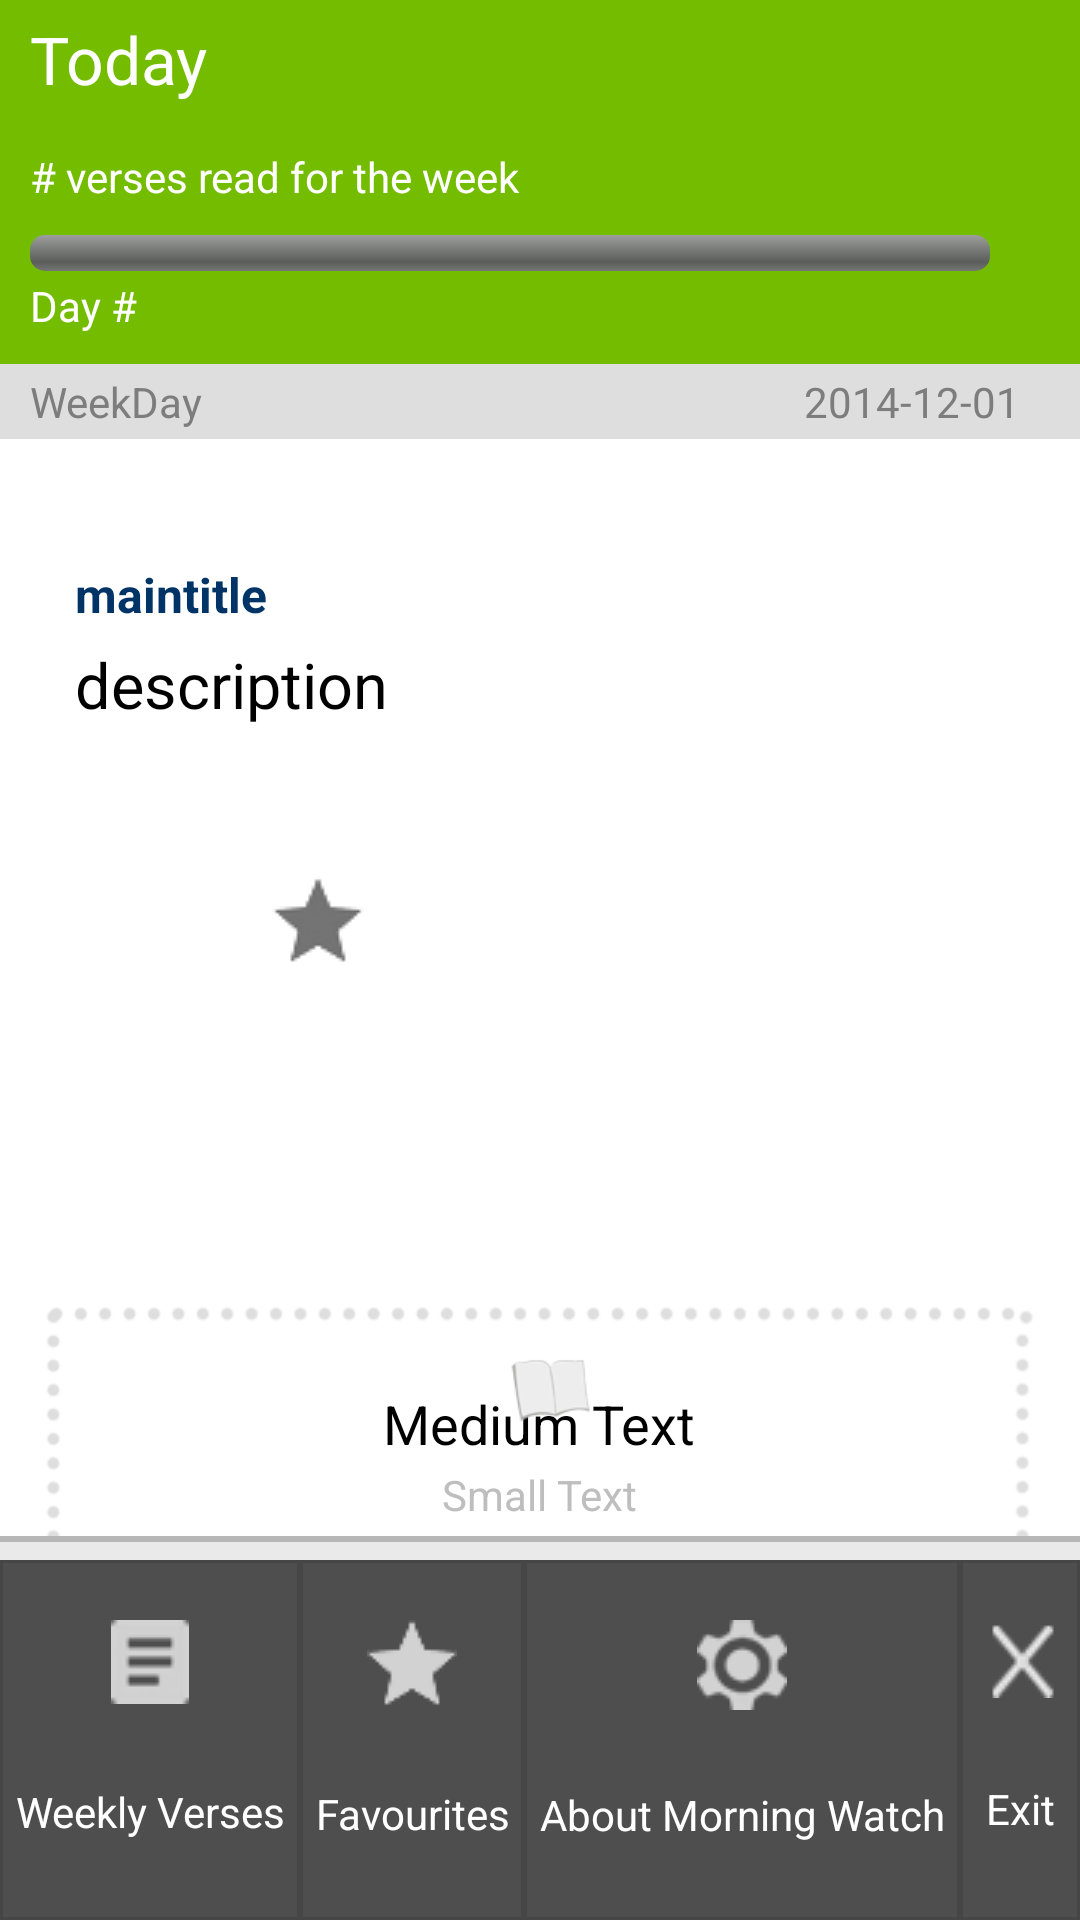

Android layout source for this screen:
<!-- AndroidManifest.xml: activity theme android:Theme.NoTitleBar -->
<!-- res/layout/activity_today.xml -->
<RelativeLayout xmlns:android="http://schemas.android.com/apk/res/android"
    xmlns:tools="http://schemas.android.com/tools"
    android:layout_width="match_parent"
    android:layout_height="match_parent"
    android:background="#74bc00"
    tools:context=".TodayActivity" >

    <RelativeLayout
        android:id="@+id/relativeLayout2"
        android:layout_width="wrap_content"
        android:layout_height="wrap_content"
        android:layout_alignLeft="@+id/relativeLayout1"
        android:layout_alignParentBottom="true"
        android:layout_marginBottom="100dp" >
    </RelativeLayout>

    <TextView
        android:id="@+id/todayActivity"
        android:layout_width="wrap_content"
        android:layout_height="wrap_content"
        android:layout_alignLeft="@+id/relativeLayout1"
        android:layout_alignParentTop="true"
        android:layout_marginLeft="10dp"
        android:layout_marginTop="5dp"
        android:text="@string/today"
        android:textAppearance="?android:attr/textAppearanceLarge"
        android:textColor="#ffffff" />

    <ProgressBar
        android:id="@+id/progressBar1"
        style="?android:attr/progressBarStyleHorizontal"
        android:layout_width="fill_parent"
        android:layout_height="wrap_content"
        android:layout_alignLeft="@+id/relativeLayout1"
        android:layout_below="@+id/verses_read"
        android:layout_marginTop="0dp"
        android:minHeight="12dip"
        android:paddingLeft="10dp"
        android:paddingRight="30dp"
        android:paddingTop="0dp" />

    <TextView
        android:id="@+id/menuTitle"
        android:layout_width="wrap_content"
        android:layout_height="wrap_content"
        android:layout_alignLeft="@+id/relativeLayout1"
        android:layout_below="@+id/progressBar1"
        android:paddingLeft="10dp"
        android:paddingTop="2dp"
        android:text="@string/day_num"
        android:textAppearance="?android:attr/textAppearanceSmall"
        android:textColor="#ffffff" />

    <RelativeLayout
        android:id="@+id/relativeLayout3"
        android:layout_width="fill_parent"
        android:layout_height="25dp"
        android:layout_alignLeft="@+id/menuTitle"
        android:layout_below="@+id/menuTitle"
        android:layout_marginTop="10dp"
        android:background="@drawable/top_shape"
        android:paddingLeft="10dp"
        android:paddingRight="20dp" >

        <TextView
            android:id="@+id/textView2"
            android:layout_width="wrap_content"
            android:layout_height="wrap_content"
            android:layout_alignParentLeft="true"
            android:layout_centerVertical="true"
            android:text="@string/today_day"
            android:textAppearance="?android:attr/textAppearanceSmall"
            android:textColor="#7d7d7d" />

        <TextView
            android:id="@+id/textView3"
            android:layout_width="wrap_content"
            android:layout_height="wrap_content"
            android:layout_alignBottom="@+id/textView2"
            android:layout_alignParentRight="true"
            android:text="@string/today_date"
            android:textAppearance="?android:attr/textAppearanceSmall"
            android:textColor="#7d7d7d" />
    </RelativeLayout>

    <TextView
        android:id="@+id/verses_read"
        android:layout_width="wrap_content"
        android:layout_height="wrap_content"
        android:layout_alignParentLeft="true"
        android:layout_below="@+id/todayActivity"
        android:layout_marginBottom="5dp"
        android:layout_marginTop="15dp"
        android:focusable="false"
        android:paddingBottom="5dp"
        android:paddingLeft="10dp"
        android:text="@string/num_of_text"
        android:textAppearance="?android:attr/textAppearanceSmall"
        android:textColor="#ffffff" />

    <RelativeLayout
        android:id="@+id/relativeLayout1"
        android:layout_width="wrap_content"
        android:layout_height="fill_parent"
        android:layout_alignParentLeft="true"
        android:layout_below="@+id/relativeLayout3"
        android:background="#ffffff"
        android:padding="15dp" >

        <TextView
            android:id="@+id/mainTitle_singl"
            android:layout_width="fill_parent"
            android:layout_height="wrap_content"
            android:layout_marginTop="21dp"
            android:focusable="false"
            android:focusableInTouchMode="false"
            android:paddingBottom="5dp"
            android:paddingLeft="10dp"
            android:paddingTop="5dp"
            android:text="maintitle"
            android:textAppearance="?android:attr/textAppearanceMedium"
            android:textColor="#003366"
            android:textSize="16sp"
            android:textStyle="bold" />

        <Button
            android:id="@+id/button1"
            android:layout_width="wrap_content"
            android:layout_height="wrap_content"
            android:layout_below="@+id/description_single"
            android:layout_marginTop="164dp"
            android:text="All Week"
            android:textSize="36sp"
            android:visibility="gone" />

        <TextView
            android:id="@+id/description_single"
            android:layout_width="fill_parent"
            android:layout_height="wrap_content"
            android:layout_alignLeft="@+id/mainTitle_singl"
            android:layout_below="@+id/mainTitle_singl"
            android:focusable="false"
            android:focusableInTouchMode="false"
            android:paddingBottom="20dp"
            android:paddingLeft="10dp"
            android:paddingTop="0dp"
            android:text="description"
            android:textColor="#000000"
            android:textSize="21sp" />

        <TextView
            android:id="@+id/share"
            android:layout_width="wrap_content"
            android:layout_height="wrap_content"
            android:layout_alignBaseline="@+id/fav"
            android:layout_alignBottom="@+id/fav"
            android:layout_alignLeft="@+id/description_single"
            android:layout_marginBottom="10dp"
            android:layout_marginLeft="10dp"
            android:text="@string/share"
            android:textAppearance="?android:attr/textAppearanceMedium" />

        <TextView
            android:id="@+id/tipTitle"
            android:layout_width="wrap_content"
            android:layout_height="wrap_content"
            android:layout_alignTop="@+id/iconItem"
            android:layout_centerHorizontal="true"
            android:layout_marginTop="135dp"
            android:text="Medium Text"
            android:textAppearance="?android:attr/textAppearanceMedium"
            android:textColor="#000" />

        <TextView
            android:id="@+id/bibleTip"
            android:layout_width="wrap_content"
            android:layout_height="wrap_content"
            android:layout_below="@+id/tipTitle"
            android:layout_centerHorizontal="true"
            android:paddingLeft="15dp"
            android:paddingRight="15dp"
            android:paddingTop="2dp"
            android:text="Small Text"
            android:textAppearance="?android:attr/textAppearanceSmall" />

        <CheckBox
            android:id="@+id/fav"
            android:layout_width="wrap_content"
            android:layout_height="wrap_content"
            android:layout_below="@+id/description_single"
            android:layout_marginTop="18dp"
            android:layout_toRightOf="@+id/share"
            android:button="@drawable/favourite"
            android:checked="false"
            android:paddingLeft="47dp"
            android:text="@string/favourite" />

        <ImageView
            android:id="@+id/iconItem"
            android:layout_width="wrap_content"
            android:layout_height="wrap_content"
            android:layout_alignLeft="@+id/description_single"
            android:layout_below="@+id/share"
            android:paddingTop="50dp"
            android:src="@drawable/tip_holder" />

    </RelativeLayout>

    <LinearLayout
        android:layout_width="fill_parent"
        android:layout_height="130dp"
        android:layout_alignParentBottom="true"
        android:layout_alignParentLeft="true"
        android:background="@drawable/nav_bar_shadow"
        android:paddingTop="10dp" >

        <Button
            android:id="@+id/weeklyBtn"
            android:layout_width="wrap_content"
            android:layout_height="fill_parent"
            android:layout_weight="1"
            android:background="@drawable/button_left_side_line"
            android:drawableTop="@drawable/verses"
            android:paddingTop="20dp"
            android:text="@string/weeklyVersesBtnLabel"
            android:textColor="#ffffff" />

        <Button
            android:id="@+id/favouritesBtn"
            android:layout_width="wrap_content"
            android:layout_height="fill_parent"
            android:layout_weight="1"
            android:background="@drawable/button_left_side_line"
            android:drawableTop="@drawable/fav"
            android:paddingTop="20dp"
            android:text="@string/favouritesBtnLabel"
            android:textColor="#ffffff" />

        <Button
            android:id="@+id/aboutBtn"
            android:layout_width="wrap_content"
            android:layout_height="fill_parent"
            android:layout_weight="1"
            android:background="@drawable/button_left_side_line"
            android:drawableTop="@drawable/setting"
            android:paddingTop="20dp"
            android:text="@string/aboutBtnLabel"
            android:textColor="#ffffff" />

        <Button
            android:id="@+id/exitBtn"
            android:layout_width="wrap_content"
            android:layout_height="fill_parent"
            android:layout_weight="1"
            android:background="@drawable/button_left_side_line"
            android:drawableTop="@drawable/exit"
            android:paddingTop="20dp"
            android:text="@string/exitLabel"
            android:textColor="#ffffff" />

    </LinearLayout>

</RelativeLayout>
<!-- resources referenced by this layout -->
<resources>
  <!-- drawable button_left_side_line (drawable) -->
  <?xml version="1.0" encoding="utf-8"?>
  
  <selector xmlns:android="http://schemas.android.com/apk/res/android" >
      
    <item android:state_pressed="true" android:drawable="@color/light_gray" android:left="1dp" android:top="-5dp" android:right="-5dp" android:bottom="-5dp"></item>
     <item android:left="1dp" android:top="-5dp" android:right="-5dp" android:bottom="-5dp" > 
        <shape 
          >
             <stroke android:width="1dp" android:color="#464646" />
              <solid android:color="#4e4e4e" />
               
          </shape>
     </item>
  
  </selector>
  <!-- drawable exit: png bitmap (drawable-mdpi, 1597 bytes) -->
  <!-- drawable fav: png bitmap (drawable-mdpi, 1505 bytes) -->
  <!-- drawable favourite (drawable) -->
  <?xml version="1.0" encoding="utf-8"?>
  
  <selector xmlns:android="http://schemas.android.com/apk/res/android" >
      <item android:state_checked="true" android:drawable="@drawable/favor_selected"/>
      <item android:state_checked="false" android:drawable="@drawable/favor"/>
  
  </selector>
  <!-- drawable nav_bar_shadow (drawable) -->
  <?xml version="1.0" encoding="utf-8"?>
  
  <layer-list xmlns:android="http://schemas.android.com/apk/res/android" >
      
  
     <item android:top="2dp" android:left="-5dp" android:right="-5dp" android:bottom="-5dp"> 
        <shape 
          android:shape="rectangle">
              <stroke android:width="2dp" android:color="#b7b7b7" />
              <solid android:color="#eaeaea" />
          </shape>
     </item>
  
  </layer-list>
  <!-- drawable setting: png bitmap (drawable-mdpi, 1883 bytes) -->
  <!-- drawable tip_holder: png bitmap (drawable-mdpi, 10448 bytes) -->
  <!-- drawable top_shape (drawable) -->
  <?xml version="1.0" encoding="utf-8"?>
  
  <shape xmlns:android="http://schemas.android.com/apk/res/android" >
      
   <solid
          android:color="#dedede" /> 
  </shape>
  <!-- drawable verses: png bitmap (drawable-mdpi, 1435 bytes) -->
  <string name="aboutBtnLabel">About 
          Morning Watch</string>
  <string name="day_num">Day #</string>
  <string name="exitLabel">Exit</string>
  <string name="favourite">ADD TO FAVOURITE</string>
  <string name="favouritesBtnLabel">Favourites</string>
  <string name="num_of_text"># verses read for the week</string>
  <string name="share">SHARE</string>
  <string name="today">Today</string>
  <string name="today_date">2014-12-01</string>
  <string name="today_day">WeekDay</string>
  <string name="weeklyVersesBtnLabel">Weekly Verses</string>
  <color name="light_gray">#898989</color>
  <!-- drawable favor_selected: png bitmap (drawable-mdpi, 586 bytes) -->
  <!-- drawable favor: png bitmap (drawable-mdpi, 1522 bytes) -->
</resources>
